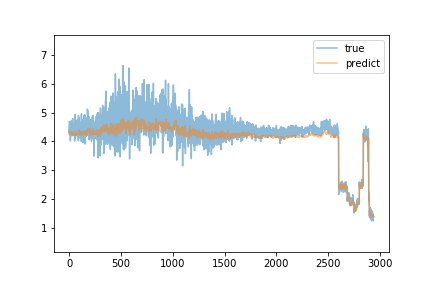

Values plotted in this chart, from the file beside it:
true, predict
4.67, 4.315
4.32, 4.293
4.41, 4.332
4.22, 4.276
4.55, 4.312
4.43, 4.267
4.38, 4.336
4.68, 4.293
4.4, 4.31
4.48, 4.31
4.7, 4.291
4.02, 4.298
4.1, 4.306
4.36, 4.27
4.42, 4.248
4.51, 4.293
4.45, 4.307
4.35, 4.286
4.5, 4.259
4.55, 4.275
4.41, 4.294
4.47, 4.25
4.71, 4.266
4.4, 4.279
4.56, 4.338
4.2, 4.266
4.61, 4.291
4.54, 4.268
4.51, 4.281
4.2, 4.264
4.42, 4.279
4.54, 4.206
4.4, 4.223
4.79, 4.269
4.71, 4.316
4.46, 4.29
4.25, 4.292
4.51, 4.292
4.44, 4.274
4.44, 4.289
4.23, 4.266
4.57, 4.256
4.59, 4.228
4.26, 4.26
4.31, 4.268
4.24, 4.247
4.37, 4.229
4.5, 4.22
4.4, 4.245
4.28, 4.21
4.32, 4.219
4.53, 4.207
4.01, 4.211
4.41, 4.253
4.69, 4.215
4.52, 4.228
4.19, 4.27
4.94, 4.259
4.38, 4.223
4.46, 4.303
... 2,880 more rows
